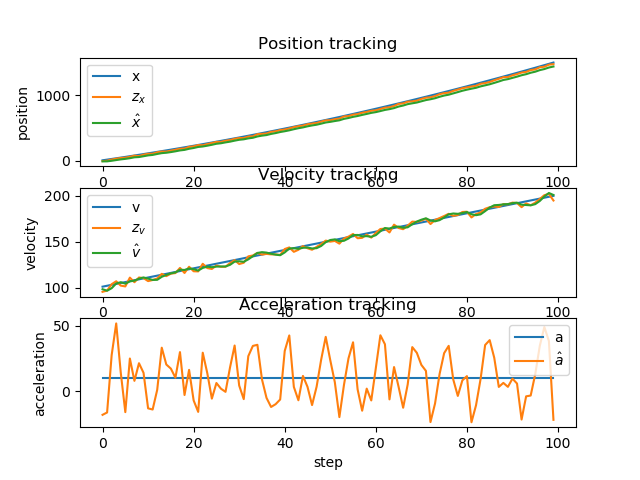

Data behind this chart, as committed beside it:
x, v, a, x_pred, v_pred, a_pred, z_x, z_v, x_, v_, a_, e_x, e_v, e_a
10, 101, 10, 10.05, 101, 10, -2.423, 95.39, -6.236, 98.19, -18.07, 16.24, 2.807, 28.07
20.1, 102, 10, 3.493, 96.39, -18.07, 3.754, 96.74, -6.105, 96.56, -16.28, 26.21, 5.436, 26.28
30.3, 103, 10, 3.47, 94.94, -16.28, 21.22, 103.7, 2.769, 99.31, 27.43, 27.53, 3.693, -17.43
40.6, 104, 10, 12.84, 102.1, 27.43, 34.3, 106.9, 13.5, 104.5, 51.59, 27.1, -0.4665, -41.59
51, 105, 10, 24.21, 109.6, 51.59, 45.05, 102.1, 23.92, 105.9, 14.06, 27.08, -0.8726, -4.062
61.5, 106, 10, 34.58, 107.3, 14.06, 49.91, 101.3, 31.59, 104.3, -16.02, 29.91, 1.73, 26.02
72.1, 107, 10, 41.94, 102.7, -16.02, 62.7, 110.8, 41.97, 106.8, 24.85, 30.13, 0.2451, -14.85
82.8, 108, 10, 52.77, 109.2, 24.85, 80.04, 105.8, 55.61, 107.5, 7.821, 27.19, 0.4629, 2.179
93.6, 109, 10, 66.4, 108.3, 7.821, 74.06, 111, 59.44, 109.7, 21.27, 34.16, -0.6644, -11.27
104.5, 110, 10, 70.51, 111.8, 21.27, 95.24, 110.3, 71.8, 111.1, 13.94, 32.7, -1.059, -3.944
115.5, 111, 10, 82.98, 112.5, 13.94, 108.7, 107, 84.64, 109.7, -13.14, 30.86, 1.255, 23.14
126.6, 112, 10, 95.55, 108.4, -13.14, 109.6, 108.3, 91.65, 108.3, -14.02, 34.95, 3.657, 24.02
137.8, 113, 10, 102.4, 106.9, -14.02, 131.4, 109.9, 106.2, 108.4, 0.9633, 31.65, 4.561, 9.037
149.1, 114, 10, 117, 108.5, 0.9633, 142.6, 115, 118.9, 111.8, 33.12, 30.16, 2.249, -23.12
160.5, 115, 10, 130.3, 115.1, 33.12, 141.9, 112.5, 124.7, 113.8, 20.28, 35.76, 1.222, -10.28
172, 116, 10, 136.2, 115.8, 20.28, 156.4, 115.2, 134.8, 115.5, 17.15, 37.17, 0.5071, -7.146
183.6, 117, 10, 146.5, 117.2, 17.15, 169.8, 115.8, 146.5, 116.5, 10.24, 37.12, 0.4835, -0.2366
195.3, 118, 10, 158.2, 117.5, 10.24, 185.4, 121.4, 160.1, 119.5, 29.73, 35.19, -1.489, -19.73
207.1, 119, 10, 172.2, 122.5, 29.73, 188.3, 115.9, 168.2, 119.2, -2.96, 38.94, -0.1935, 12.96
219, 120, 10, 180.1, 118.9, -2.96, 213.7, 122.7, 185, 120.8, 16.19, 34, -0.8129, -6.194
231, 121, 10, 197.2, 122.4, 16.19, 221.1, 117.8, 197, 120.1, -7.08, 34.04, 0.8952, 17.08
243.1, 122, 10, 208.9, 119.4, -7.08, 241, 117.6, 213, 118.5, -15.84, 30.12, 3.479, 25.84
255.3, 123, 10, 224.8, 116.9, -15.84, 238.3, 126, 219.8, 121.4, 29.28, 35.53, 1.552, -19.28
267.6, 124, 10, 232.1, 124.4, 29.28, 256.3, 121.2, 231.9, 122.8, 13.64, 35.73, 1.188, -3.641
280, 125, 10, 244.2, 124.2, 13.64, 271.5, 120.3, 245.5, 122.2, -5.735, 34.47, 2.761, 15.74
292.5, 126, 10, 257.7, 121.7, -5.735, 289.1, 124, 261.2, 122.9, 6.182, 31.26, 3.143, 3.818
305.1, 127, 10, 273.6, 123.5, 6.182, 289.2, 122.6, 269.1, 123, 1.837, 36.05, 3.959, 8.163
317.8, 128, 10, 281.4, 123.2, 1.837, 307.7, 122.7, 282.2, 123, -0.5557, 35.58, 5.015, 10.56
330.6, 129, 10, 294.5, 122.9, -0.5557, 316.9, 126.7, 293.4, 124.8, 18.25, 37.19, 4.189, -8.254
343.5, 130, 10, 306, 126.6, 18.25, 336, 129.9, 308.4, 128.3, 34.75, 35.07, 1.714, -24.75
356.5, 131, 10, 321.4, 131.8, 34.75, 347.9, 125.7, 321.6, 128.7, 4.25, 34.85, 2.289, 5.75
369.6, 132, 10, 334.5, 129.1, 4.25, 348.7, 127.1, 328.7, 128.1, -6.102, 40.86, 3.899, 16.1
382.8, 133, 10, 341.5, 127.5, -6.102, 370.6, 134, 343.3, 130.8, 26.64, 39.53, 2.236, -16.64
396.1, 134, 10, 356.5, 133.4, 26.64, 373.8, 135, 351.9, 134.2, 34.45, 44.17, -0.2095, -24.45
409.5, 135, 10, 365.5, 137.7, 34.45, 406, 137.8, 372.2, 137.7, 35.31, 37.32, -2.74, -25.31
423, 136, 10, 386.1, 141.3, 35.31, 410.9, 136, 384.6, 138.6, 8.987, 38.41, -2.639, 1.013
436.6, 137, 10, 398.5, 139.5, 8.987, 416.2, 136.7, 393.4, 138.1, -5.153, 43.16, -1.123, 15.15
450.3, 138, 10, 407.2, 137.6, -5.153, 441.9, 136.2, 410.8, 136.9, -12.08, 39.52, 1.085, 22.08
464.1, 139, 10, 424.4, 135.7, -12.08, 449.6, 136.1, 423.4, 135.9, -9.961, 40.71, 3.081, 19.96
478, 140, 10, 436.9, 134.9, -9.961, 469, 135.6, 439.4, 135.3, -6.38, 38.55, 4.719, 16.38
492, 141, 10, 452.9, 134.6, -6.38, 476.9, 142, 451.4, 138.3, 30.63, 40.59, 2.656, -20.63
506.1, 142, 10, 465.4, 141.4, 30.63, 493.4, 143.8, 465.4, 142.6, 42.45, 40.7, -0.5893, -32.45
520.3, 143, 10, 479.9, 146.8, 42.45, 513.4, 139, 482.2, 142.9, 3.232, 38.13, 0.08746, 6.768
534.6, 144, 10, 496.5, 143.2, 3.232, 527.3, 141.2, 497.6, 142.2, -6.965, 37, 1.784, 16.96
549, 145, 10, 511.8, 141.5, -6.965, 536, 145.2, 509.7, 143.4, 11.58, 39.31, 1.626, -1.583
563.5, 146, 10, 524.1, 144.5, 11.58, 557.3, 142.9, 526.3, 143.7, 3.261, 37.22, 2.3, 6.739
578.1, 147, 10, 540.7, 144, 3.261, 567.3, 141.2, 539.6, 142.6, -10.64, 38.51, 4.363, 20.64
592.8, 148, 10, 553.8, 141.6, -10.64, 576, 144.4, 550.7, 143, 3.378, 42.13, 5.025, 6.622
607.6, 149, 10, 565, 143.3, 3.378, 597.4, 147.4, 566.9, 145.4, 24, 40.74, 3.625, -14
622.5, 150, 10, 581.5, 147.8, 24, 616.3, 151.2, 584.3, 149.5, 41.37, 38.23, 0.4882, -31.37
637.5, 151, 10, 599.4, 153.6, 41.37, 619, 150.1, 594.1, 151.9, 23.56, 43.43, -0.8674, -13.56
652.6, 152, 10, 609.4, 154.2, 23.56, 634, 150.9, 606.4, 152.5, 6.77, 46.21, -0.5443, 3.23
667.8, 153, 10, 621.7, 153.2, 6.77, 644.2, 147.9, 617.6, 150.6, -19.8, 50.15, 2.436, 29.8
683.1, 154, 10, 632.6, 148.6, -19.8, 676, 153.5, 639.3, 151, 4.603, 43.77, 2.976, 5.397
698.5, 155, 10, 654.5, 151.5, 4.603, 681.2, 155.6, 652.7, 153.5, 24.97, 45.81, 1.478, -14.97
714, 156, 10, 668.2, 156, 24.97, 702.7, 158.5, 670, 157.2, 37.23, 44.04, -1.245, -27.23
729.6, 157, 10, 685.9, 161, 37.23, 711.2, 153.8, 682.6, 157.4, 1.35, 46.97, -0.3798, 8.65
745.3, 158, 10, 698.4, 157.5, 1.35, 732.1, 154.3, 699.5, 155.9, -14.94, 45.82, 2.114, 24.94
761.1, 159, 10, 715, 154.4, -14.94, 744.9, 157.8, 714.4, 156.1, 1.893, 46.68, 2.925, 8.107
777, 160, 10, 730, 156.3, 1.893, 762, 154.5, 730.4, 155.4, -7.104, 46.6, 4.635, 17.1
... 40 more rows
